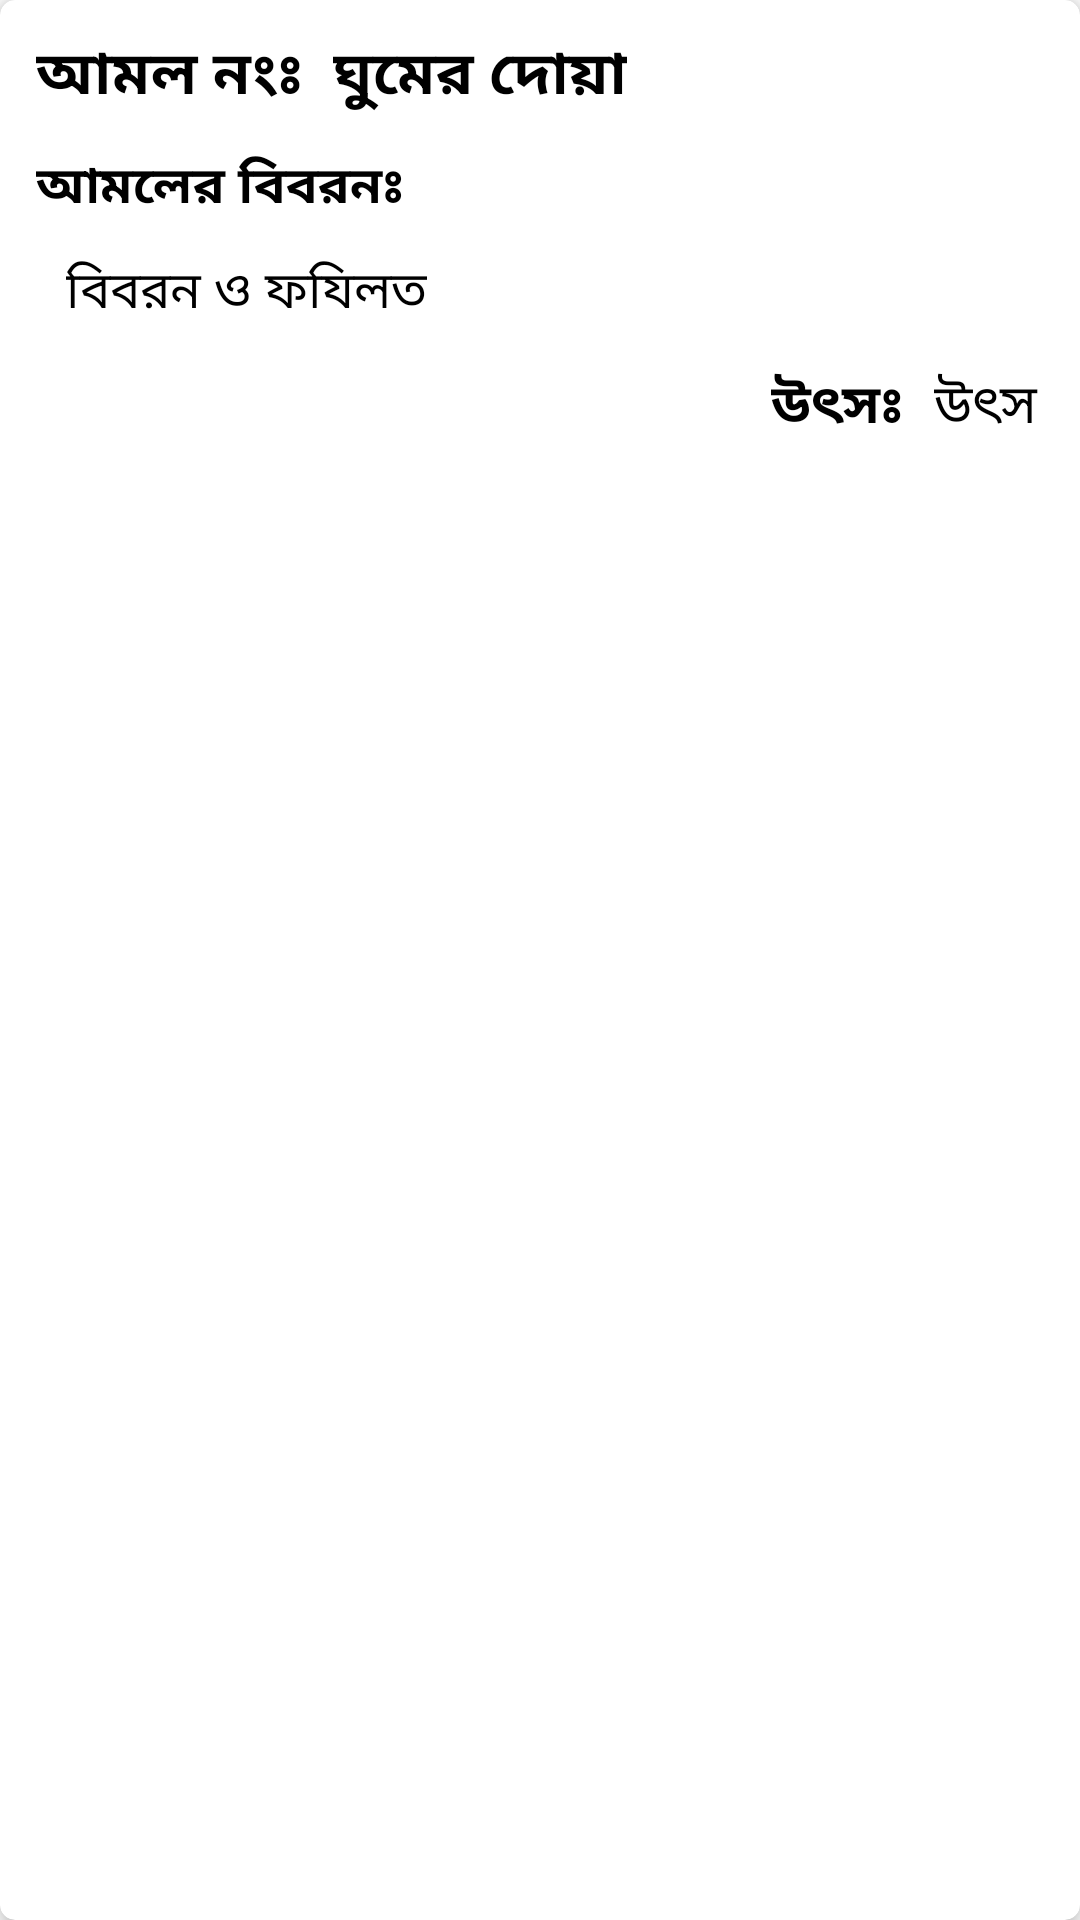

The Android layout XML behind this screen, and the referenced resources:
<!-- AndroidManifest.xml: application theme Theme.AlQuran -->
<!-- res/layout/amol_item_design.xml -->
<?xml version="1.0" encoding="utf-8"?>
<com.google.android.material.card.MaterialCardView xmlns:android="http://schemas.android.com/apk/res/android"
    android:layout_width="match_parent"
    android:layout_height="wrap_content"
    xmlns:app="http://schemas.android.com/apk/res-auto"
    android:id="@+id/cardView"
    android:layout_margin="10dp"
    app:cardCornerRadius="5dp"
    app:cardElevation="5dp">

    <LinearLayout
        android:layout_width="match_parent"
        android:layout_height="wrap_content"
        android:orientation="vertical"
        >
        <LinearLayout
            android:layout_width="match_parent"
            android:layout_height="wrap_content"
            android:orientation="horizontal"
            android:weightSum="2"
            >

            <LinearLayout
                android:layout_margin="5dp"
                android:layout_width="match_parent"
                android:layout_height="wrap_content"
                android:layout_weight="1.5"
                android:gravity="center_vertical"
                android:orientation="vertical"
                android:paddingLeft="2dp">

                <LinearLayout
                    android:layout_margin="5dp"
                    android:layout_width="wrap_content"
                    android:layout_height="wrap_content"
                    android:orientation="horizontal"
                    android:layout_gravity="left"
                    >

                    <TextView
                        android:layout_width="wrap_content"
                        android:layout_height="wrap_content"
                        android:fontFamily="@font/kalpurush"
                        android:text="আমল নংঃ"
                        android:textColor="@color/black"
                        android:textSize="20sp"
                        android:textStyle="bold"

                        />

                    <TextView
                        android:id="@+id/number"
                        android:layout_width="wrap_content"
                        android:layout_height="wrap_content"
                        android:layout_marginLeft="10dp"
                        android:fontFamily="@font/kalpurush"
                        android:text="ঘুমের দোয়া"
                        android:textColor="@color/black"
                        android:textSize="20sp"
                        android:textStyle="bold"
                        />

                </LinearLayout>


                <TextView
                    android:layout_margin="5dp"
                    android:layout_gravity="left"
                    android:layout_width="wrap_content"
                    android:layout_height="wrap_content"
                    android:fontFamily="@font/kalpurush"
                    android:text="আমলের বিবরনঃ"
                    android:textColor="@color/black"
                    android:textSize="17sp"
                    android:layout_marginTop="5dp"
                    android:textIsSelectable="true"
                    android:textColorLink="@color/green_200"
                    android:textStyle="bold"
                    />


                <TextView
                    android:id="@+id/des"
                    android:layout_width="wrap_content"
                    android:layout_height="wrap_content"
                    android:layout_gravity="left"
                    android:layout_margin="5dp"
                    android:layout_marginTop="5dp"
                    android:fontFamily="@font/kalpurush"
                    android:paddingLeft="10dp"
                    android:text="বিবরন ও ফযিলত"
                    android:textColor="@color/black"
                    android:textColorLink="@color/green_200"
                    android:textIsSelectable="true"
                    android:textSize="17sp"

                    />

                <LinearLayout
                    android:layout_width="wrap_content"
                    android:layout_height="wrap_content"
                    android:orientation="horizontal"
                    android:layout_marginTop="7dp"
                    android:layout_gravity="right"
                    >


                <TextView
                    android:layout_margin="5dp"
                    android:layout_gravity="right"
                    android:layout_width="wrap_content"
                    android:layout_height="wrap_content"
                    android:fontFamily="@font/kalpurush"
                    android:text="উৎসঃ"
                    android:textColor="@color/black"
                    android:textSize="18sp"
                    android:layout_marginTop="5dp"
                    android:textIsSelectable="true"
                    android:textColorLink="@color/green_200"
                    android:textStyle="bold"
                    />

                <TextView
                    android:id="@+id/source"
                    android:layout_margin="5dp"
                    android:layout_gravity="right"
                    android:layout_width="wrap_content"
                    android:layout_height="wrap_content"
                    android:fontFamily="@font/kalpurush"
                    android:text="উৎস "
                    android:textColor="@color/black"
                    android:textSize="18sp"
                    android:layout_marginTop="5dp"
                    android:textIsSelectable="true"
                    android:textColorLink="@color/green_200"
                    />
                </LinearLayout>

            </LinearLayout>

        </LinearLayout>



    </LinearLayout>

</com.google.android.material.card.MaterialCardView>
<!-- resources referenced by this layout -->
<resources>
  <color name="black">#FF000000</color>
  <color name="green_200">#FFBB86FC</color>
  <style name="Theme.AlQuran" parent="Theme.MaterialComponents.DayNight.DarkActionBar">
          
          <item name="colorPrimary">@color/purple_500</item>
          <item name="colorPrimaryVariant">@color/purple_700</item>
          <item name="colorOnPrimary">@color/white</item>
          
          <item name="colorSecondary">@color/teal_200</item>
          <item name="colorSecondaryVariant">@color/teal_700</item>
          <item name="colorOnSecondary">@color/black</item>
          
          <item name="android:statusBarColor">?attr/colorPrimaryVariant</item>
          
      </style>
  <color name="purple_500">#FCA0BAFB</color>
  <color name="purple_700">#FCA0BAFB</color>
  <color name="white">#FFFFFFFF</color>
  <color name="teal_200">#033577</color>
  <color name="teal_700">#FF018786</color>
</resources>
